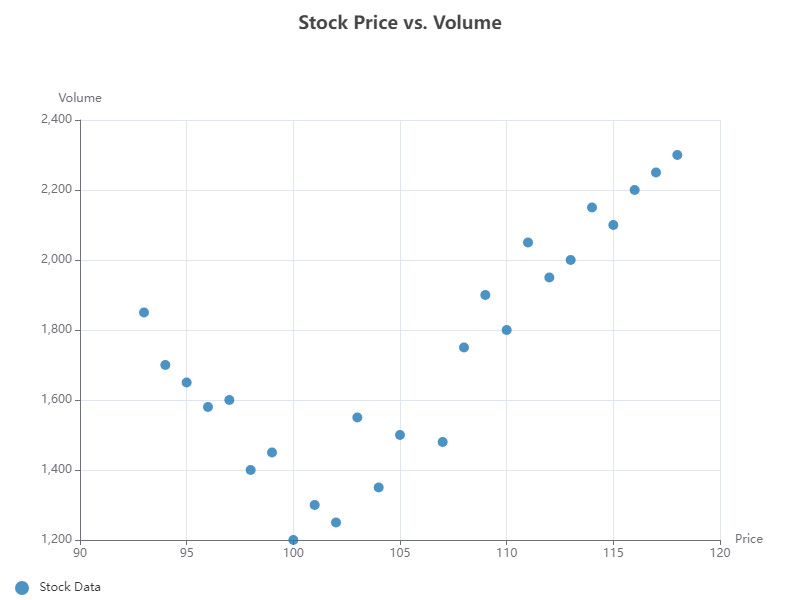

The file beside this chart, header and first rows:
Price, Volume
100, 1200
101, 1300
102, 1250
98, 1400
105, 1500
99, 1450
104, 1350
103, 1550
97, 1600
96, 1580
107, 1480
95, 1650
94, 1700
108, 1750
110, 1800
93, 1850
109, 1900
112, 1950
113, 2000
111, 2050
115, 2100
114, 2150
116, 2200
117, 2250
118, 2300
